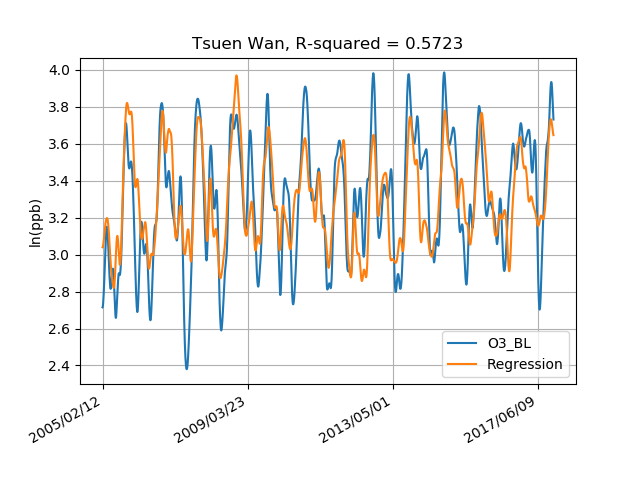

Values plotted in this chart, from the file beside it:
, Pressure, RH, Temperature, Wind Speed, Wind Direction, ln(O3), O3_BL, Y hat, Error, Long Term, delta, Season, Short
2005/02/12, 102106, 86.17, 18.5, 2.228, 348.3, 3.334, 2.715, 3.04, -0.3247, 0, 0, 0, 0.6196
2005/02/13, 102111, 86.22, 18.47, 2.233, 184.4, 3.454, 2.715, 3.039, -0.3236, 0, 0, 0, 0.7387
2005/02/14, 102115, 86.26, 18.44, 2.238, 183.1, 3.334, 2.717, 3.04, -0.3222, 0, 0, 0, 0.617
2005/02/15, 102120, 86.28, 18.41, 2.243, 278.0, 3.111, 2.72, 3.041, -0.3204, 0, 0, 0, 0.3908
2005/02/16, 102125, 86.28, 18.39, 2.248, 301.6, 1.524, 2.725, 3.043, -0.3183, 0, 0, 0, -1.2
2005/02/17, 102131, 86.27, 18.37, 2.253, 302.0, 1.406, 2.73, 3.046, -0.3159, 0, 0, 0, -1.323
2005/02/18, 102136, 86.24, 18.35, 2.258, 356.2, 2.1, 2.736, 3.049, -0.313, 0, 0, 0, -0.6363
2005/02/19, 102142, 86.21, 18.34, 2.263, 358.6, 3.198, 2.743, 3.053, -0.3096, 0, 0, 0, 0.455
2005/02/20, 102147, 86.16, 18.33, 2.268, 348.6, 3.259, 2.751, 3.057, -0.3058, 0, 0, 0, 0.5077
2005/02/21, 102152, 86.11, 18.32, 2.272, 356.0, 2.853, 2.76, 3.061, -0.3014, 0, 0, 0, 0.0936
2005/02/22, 102156, 86.06, 18.32, 2.276, 332.4, 2.463, 2.769, 3.066, -0.2965, 0, 0, 0, -0.3064
2005/02/23, 102159, 86, 18.33, 2.28, 319.2, 1.273, 2.779, 3.07, -0.2911, 0, 0, 0, -1.506
2005/02/24, 102162, 85.95, 18.34, 2.283, 322.6, 1.406, 2.789, 3.074, -0.2851, 0, 0, 0, -1.382
2005/02/25, 102165, 85.89, 18.35, 2.287, 303.6, 2.793, 2.8, 3.078, -0.2786, 0, 0, 0, -0.006798
2005/02/26, 102166, 85.84, 18.38, 2.29, 178.9, 3.438, 2.811, 3.083, -0.2715, 0, 0, 0, 0.6269
2005/02/27, 102168, 85.79, 18.41, 2.293, 348.0, 3.198, 2.823, 3.087, -0.2639, 0, 0, 0, 0.375
2005/02/28, 102168, 85.73, 18.44, 2.296, 356.7, 2.418, 2.836, 3.092, -0.2558, 0, 0, 0, -0.4181
2005/03/01, 102169, 85.68, 18.49, 2.299, 215.8, 2.546, 2.85, 3.097, -0.2473, 0, 0, 0, -0.3039
2005/03/02, 102168, 85.63, 18.55, 2.301, 344.6, 2.659, 2.864, 3.103, -0.2382, 0, 0, 0, -0.2051
2005/03/03, 102167, 85.59, 18.61, 2.304, 348.8, 3.316, 2.88, 3.108, -0.2286, 0, 0, 0, 0.4363
2005/03/04, 102165, 85.55, 18.69, 2.307, 336.2, 3.405, 2.896, 3.114, -0.2187, 0, 0, 0, 0.509
2005/03/05, 102163, 85.52, 18.78, 2.31, 356.6, 3.922, 2.912, 3.12, -0.2084, 0, 0, 0, 1.01
2005/03/06, 102159, 85.5, 18.87, 2.312, 210.6, 3.645, 2.928, 3.126, -0.198, 0, 0, 0, 0.7162
2005/03/07, 102155, 85.49, 18.98, 2.315, 300.4, 3.561, 2.945, 3.132, -0.1875, 0, 0, 0, 0.6163
2005/03/08, 102150, 85.48, 19.09, 2.317, 277.1, 2.793, 2.961, 3.138, -0.1769, 0, 0, 0, -0.1686
2005/03/09, 102144, 85.47, 19.21, 2.32, 353.2, 2.991, 2.978, 3.144, -0.1662, 0, 0, 0, 0.01274
2005/03/10, 102137, 85.47, 19.33, 2.322, 295.1, 2.271, 2.994, 3.15, -0.1556, 0, 0, 0, -0.7227
2005/03/11, 102130, 85.47, 19.46, 2.324, 326.1, 0.9365, 3.01, 3.155, -0.1452, 0, 0, 0, -2.074
2005/03/12, 102121, 85.48, 19.6, 2.325, 353.5, 2.694, 3.025, 3.16, -0.1353, 0, 0, 0, -0.3307
2005/03/13, 102112, 85.51, 19.74, 2.326, 359.9, 2.882, 3.039, 3.165, -0.1259, 0, 0, 0, -0.1568
2005/03/14, 102102, 85.54, 19.89, 2.327, 191.8, 2.824, 3.052, 3.169, -0.117, 0, 0, 0, -0.2289
2005/03/15, 102091, 85.58, 20.04, 2.327, 190.9, 2.938, 3.065, 3.173, -0.1083, 0, 0, 0, -0.127
2005/03/16, 102079, 85.63, 20.2, 2.328, 259.5, 3.219, 3.077, 3.177, -0.09968, 0, 0, 0, 0.1419
2005/03/17, 102067, 85.7, 20.35, 2.328, 328.6, 3.111, 3.088, 3.18, -0.09135, 0, 0, 0, 0.02307
2005/03/18, 102054, 85.77, 20.52, 2.328, 273.9, 3.486, 3.099, 3.182, -0.08341, 0, 0, 0, 0.3873
2005/03/19, 102040, 85.85, 20.68, 2.328, 162.1, 3.734, 3.108, 3.184, -0.07599, 0, 0, 0, 0.6256
2005/03/20, 102026, 85.94, 20.85, 2.328, 281.4, 3.816, 3.117, 3.186, -0.06926, 0, 0, 0, 0.6988
2005/03/21, 102012, 86.03, 21.02, 2.328, 187.5, 3.671, 3.125, 3.188, -0.06319, 0, 0, 0, 0.5461
2005/03/22, 101998, 86.13, 21.18, 2.328, 292.8, 3.259, 3.132, 3.19, -0.05789, 0, 0, 0, 0.1272
2005/03/23, 101983, 86.24, 21.36, 2.329, 350.5, 3.827, 3.138, 3.191, -0.05352, 0, 0, 0, 0.6893
2005/03/24, 101969, 86.35, 21.53, 2.329, 354.4, 3.618, 3.142, 3.193, -0.05023, 0, 0, 0, 0.4752
2005/03/25, 101954, 86.47, 21.7, 2.329, 164.6, 3.952, 3.146, 3.194, -0.04787, 0, 0, 0, 0.8059
2005/03/26, 101939, 86.58, 21.88, 2.33, 171.1, 3.87, 3.149, 3.195, -0.0464, 0, 0, 0, 0.7215
2005/03/27, 101924, 86.71, 22.05, 2.33, 292.2, 3.387, 3.151, 3.196, -0.0458, 0, 0, 0, 0.2369
2005/03/28, 101908, 86.84, 22.23, 2.331, 303.3, 2.16, 3.151, 3.197, -0.04598, 0, 0, 0, -0.991
2005/03/29, 101893, 86.97, 22.4, 2.332, 326.8, 2.323, 3.151, 3.198, -0.04674, 0, 0, 0, -0.8282
2005/03/30, 101878, 87.1, 22.57, 2.332, 167.5, 3.576, 3.15, 3.198, -0.04799, 0, 0, 0, 0.4256
2005/03/31, 101862, 87.24, 22.73, 2.333, 197.8, 3.334, 3.148, 3.198, -0.04984, 0, 0, 0, 0.1865
2005/04/01, 101846, 87.38, 22.9, 2.333, 299.1, 3.278, 3.145, 3.197, -0.05224, 0, 0, 0, 0.1334
2005/04/02, 101830, 87.53, 23.06, 2.334, 344.7, 3.604, 3.141, 3.196, -0.05522, 0, 0, 0, 0.4629
2005/04/03, 101814, 87.68, 23.22, 2.334, 350.6, 3.239, 3.136, 3.195, -0.05883, 0, 0, 0, 0.1034
2005/04/04, 101798, 87.83, 23.37, 2.335, 171.2, 4.48, 3.13, 3.193, -0.06312, 0, 0, 0, 1.351
2005/04/05, 101781, 87.99, 23.53, 2.336, 169.8, 4.054, 3.122, 3.191, -0.06807, 0, 0, 0, 0.9319
2005/04/06, 101765, 88.15, 23.69, 2.337, 321.4, 3.697, 3.114, 3.188, -0.0736, 0, 0, 0, 0.5822
2005/04/07, 101747, 88.32, 23.84, 2.337, 327.4, 2.505, 3.105, 3.185, -0.07967, 0, 0, 0, -0.6
2005/04/08, 101730, 88.49, 23.99, 2.338, 301.8, 2.16, 3.095, 3.181, -0.08624, 0, 0, 0, -0.9345
2005/04/09, 101712, 88.67, 24.14, 2.34, 276.9, 1.725, 3.084, 3.177, -0.09323, 0, 0, 0, -1.359
2005/04/10, 101694, 88.86, 24.29, 2.341, 335.6, 2.16, 3.072, 3.172, -0.1004, 0, 0, 0, -0.9115
2005/04/11, 101675, 89.04, 24.43, 2.343, 283.0, 2.035, 3.06, 3.167, -0.1077, 0, 0, 0, -1.024
2005/04/12, 101657, 89.22, 24.57, 2.345, 350.3, 2.585, 3.047, 3.162, -0.1149, 0, 0, 0, -0.4618
... 4,604 more rows
